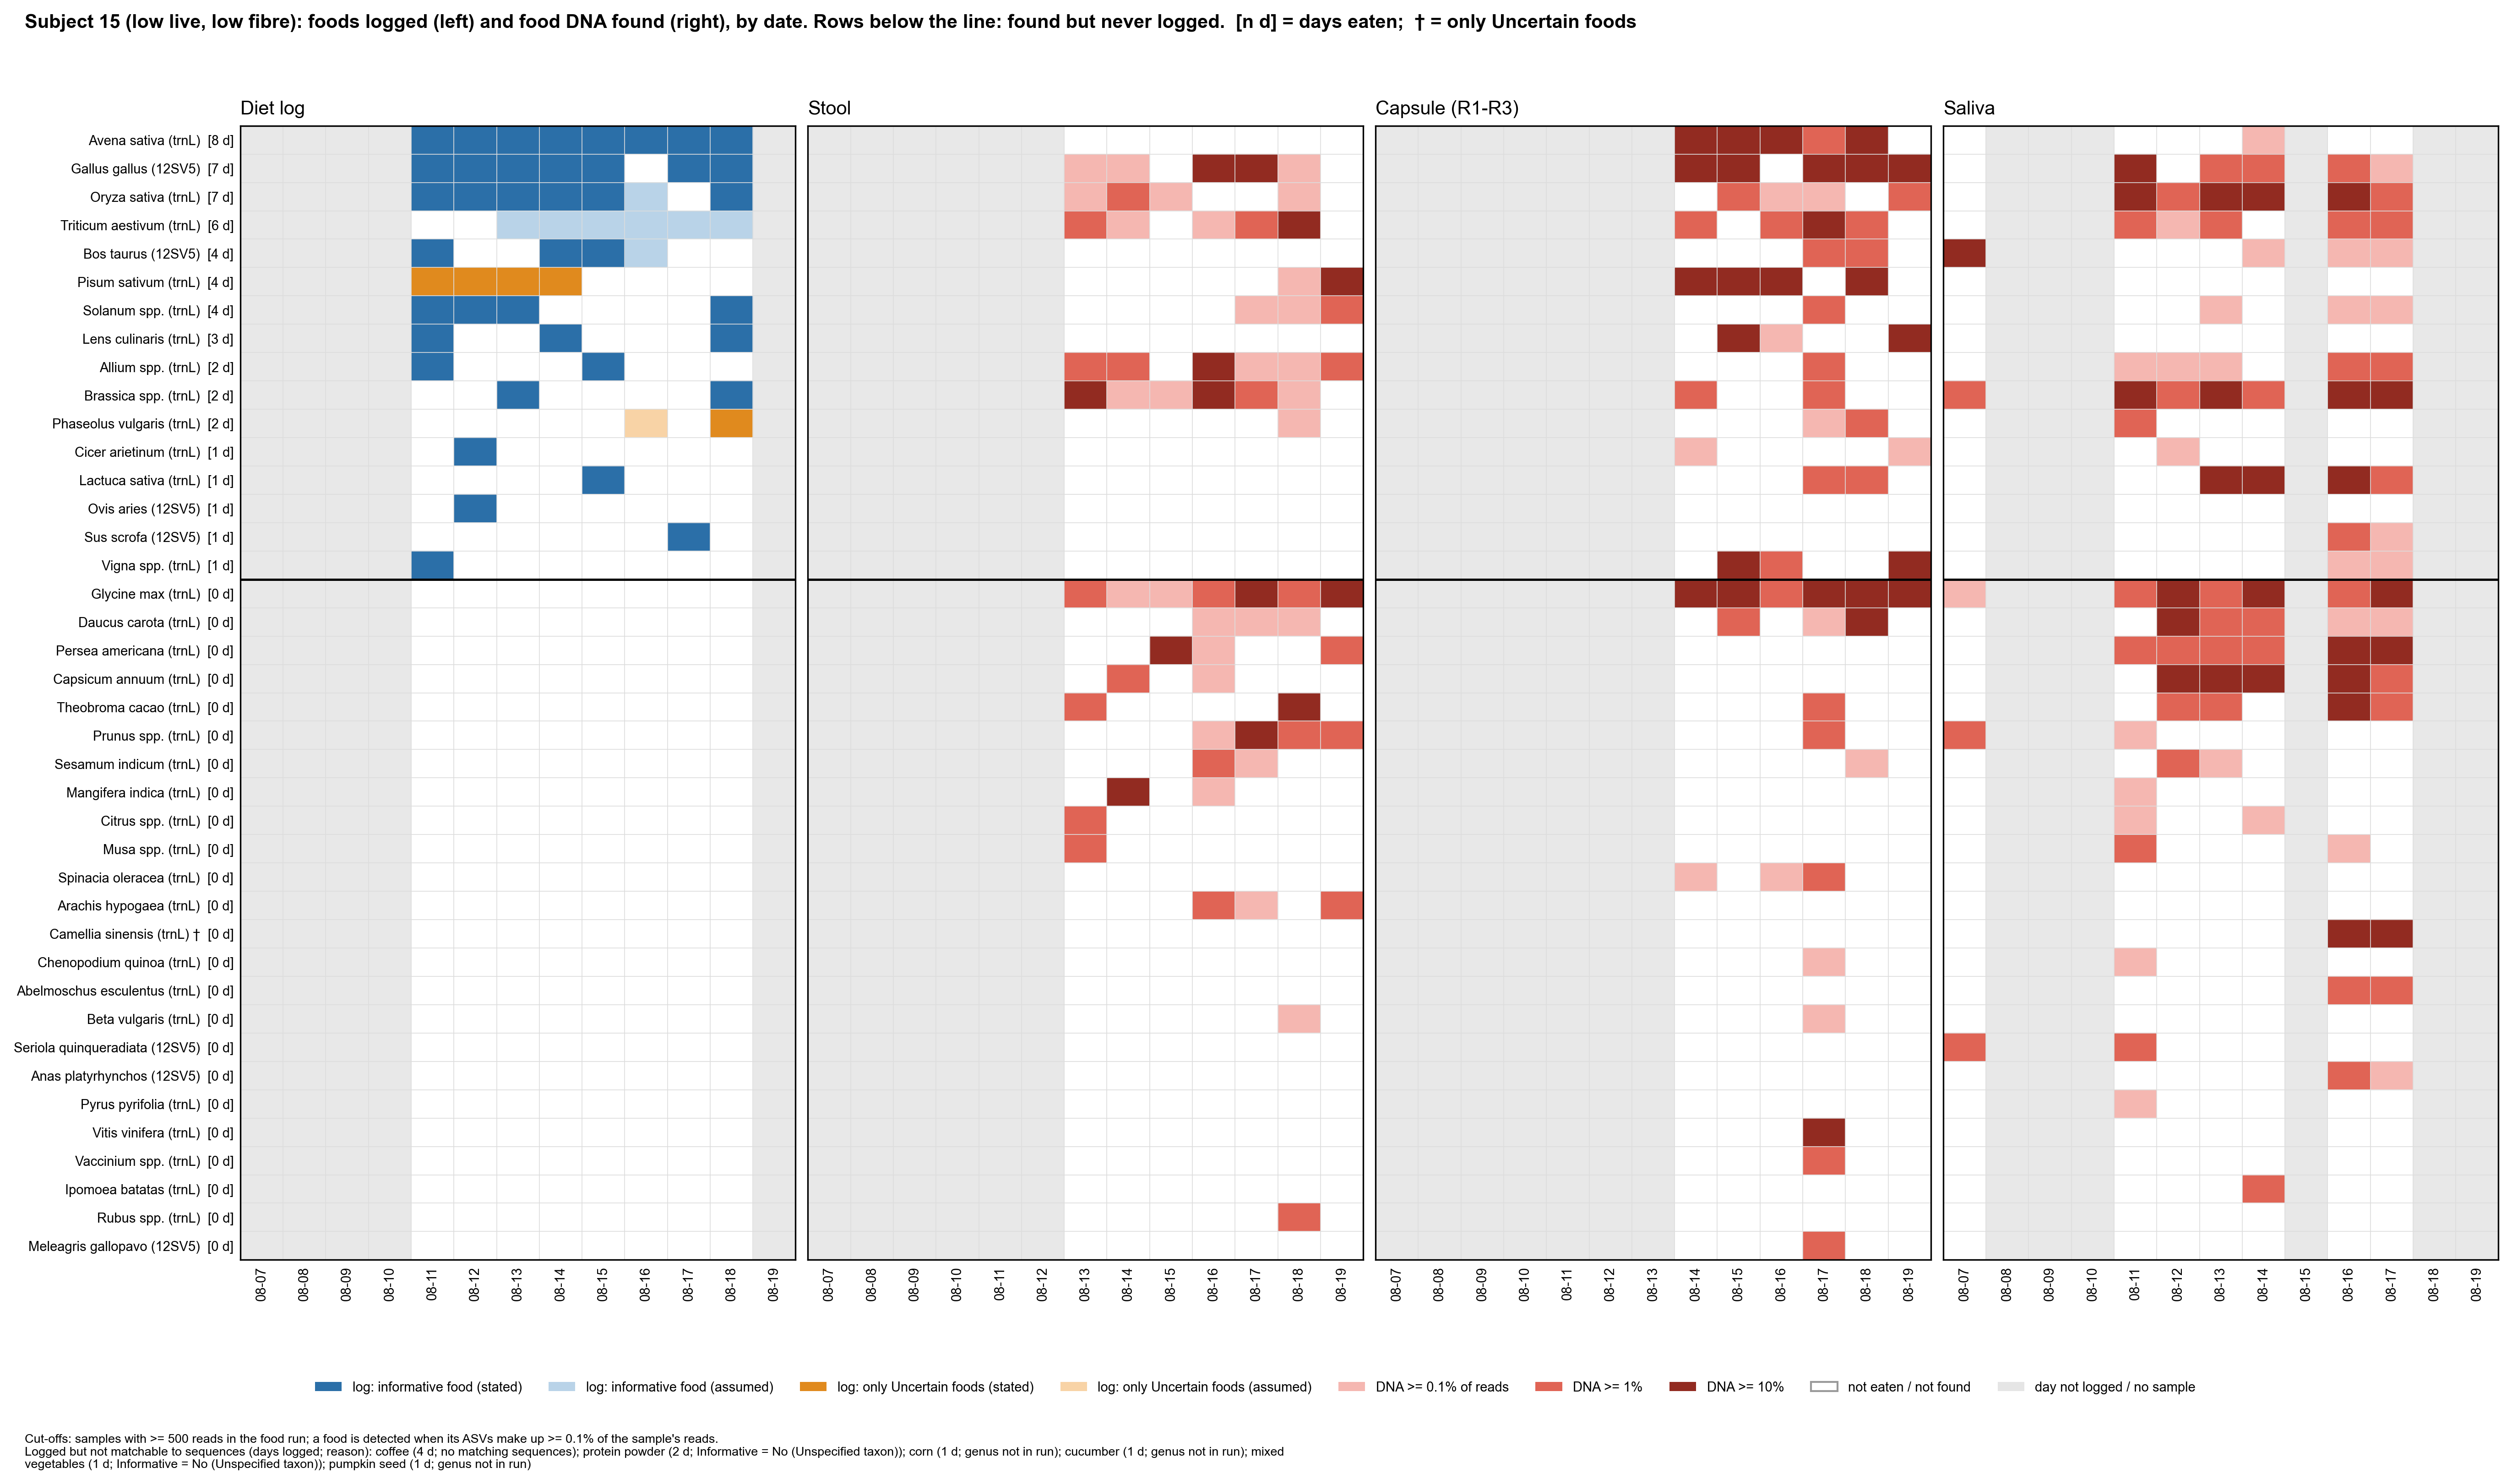

Source data for this figure (header and first rows):
subject, taxon, panel, date, value
15, Avena sativa (trnL), log, 08-07, 
15, Avena sativa (trnL), log, 08-08, 
15, Avena sativa (trnL), log, 08-09, 
15, Avena sativa (trnL), log, 08-10, 
15, Avena sativa (trnL), log, 08-11, 2.0
15, Avena sativa (trnL), log, 08-12, 2.0
15, Avena sativa (trnL), log, 08-13, 2.0
15, Avena sativa (trnL), log, 08-14, 2.0
15, Avena sativa (trnL), log, 08-15, 2.0
15, Avena sativa (trnL), log, 08-16, 2.0
15, Avena sativa (trnL), log, 08-17, 2.0
15, Avena sativa (trnL), log, 08-18, 2.0
15, Avena sativa (trnL), log, 08-19, 
15, Gallus gallus (12SV5), log, 08-07, 
15, Gallus gallus (12SV5), log, 08-08, 
15, Gallus gallus (12SV5), log, 08-09, 
15, Gallus gallus (12SV5), log, 08-10, 
15, Gallus gallus (12SV5), log, 08-11, 2.0
15, Gallus gallus (12SV5), log, 08-12, 2.0
15, Gallus gallus (12SV5), log, 08-13, 2.0
15, Gallus gallus (12SV5), log, 08-14, 2.0
15, Gallus gallus (12SV5), log, 08-15, 2.0
15, Gallus gallus (12SV5), log, 08-16, 0.0
15, Gallus gallus (12SV5), log, 08-17, 2.0
15, Gallus gallus (12SV5), log, 08-18, 2.0
15, Gallus gallus (12SV5), log, 08-19, 
15, Oryza sativa (trnL), log, 08-07, 
15, Oryza sativa (trnL), log, 08-08, 
15, Oryza sativa (trnL), log, 08-09, 
15, Oryza sativa (trnL), log, 08-10, 
15, Oryza sativa (trnL), log, 08-11, 2.0
15, Oryza sativa (trnL), log, 08-12, 2.0
15, Oryza sativa (trnL), log, 08-13, 2.0
15, Oryza sativa (trnL), log, 08-14, 2.0
15, Oryza sativa (trnL), log, 08-15, 2.0
15, Oryza sativa (trnL), log, 08-16, 1.0
15, Oryza sativa (trnL), log, 08-17, 0.0
15, Oryza sativa (trnL), log, 08-18, 2.0
15, Oryza sativa (trnL), log, 08-19, 
15, Triticum aestivum (trnL), log, 08-07, 
15, Triticum aestivum (trnL), log, 08-08, 
15, Triticum aestivum (trnL), log, 08-09, 
15, Triticum aestivum (trnL), log, 08-10, 
15, Triticum aestivum (trnL), log, 08-11, 0.0
15, Triticum aestivum (trnL), log, 08-12, 0.0
15, Triticum aestivum (trnL), log, 08-13, 1.0
15, Triticum aestivum (trnL), log, 08-14, 1.0
15, Triticum aestivum (trnL), log, 08-15, 1.0
15, Triticum aestivum (trnL), log, 08-16, 1.0
15, Triticum aestivum (trnL), log, 08-17, 1.0
15, Triticum aestivum (trnL), log, 08-18, 1.0
15, Triticum aestivum (trnL), log, 08-19, 
15, Bos taurus (12SV5), log, 08-07, 
15, Bos taurus (12SV5), log, 08-08, 
15, Bos taurus (12SV5), log, 08-09, 
15, Bos taurus (12SV5), log, 08-10, 
15, Bos taurus (12SV5), log, 08-11, 2.0
15, Bos taurus (12SV5), log, 08-12, 0.0
15, Bos taurus (12SV5), log, 08-13, 0.0
15, Bos taurus (12SV5), log, 08-14, 2.0
... 2,020 more rows
